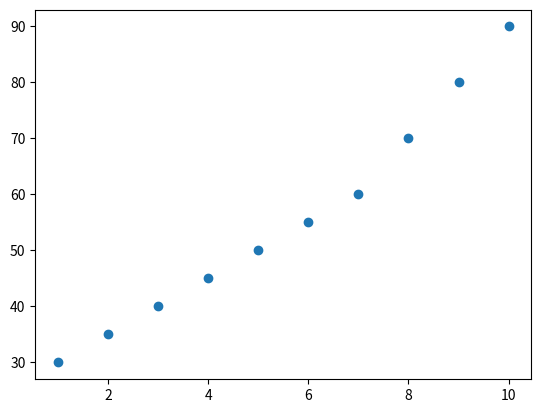

Here is the Python script that generated this plot:
import pandas as pd
import matplotlib.pyplot as plt

data = {
 'Hours_Studied':[1,2,3,4,5,6,7,8,9,10],
 'Marks_Scored':[30,35,40,45,50,55,60,70,80,90]
}

df = pd.DataFrame(data)

plt.scatter(df['Hours_Studied'], df['Marks_Scored'])
plt.show()

print(df['Hours_Studied'].corr(df['Marks_Scored']))
